The GitHub repository SuycoR/Clasificador_papayas contains a labelled image folder "resized" with 3 categories: mature, partially mature, unmature. Examples follow, each with its label.

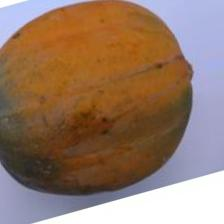
Label: mature

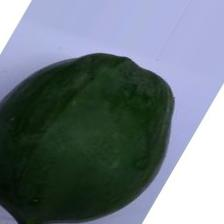
Label: unmature

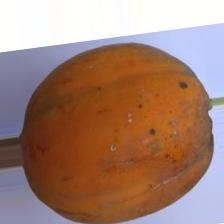
Label: mature

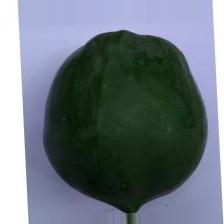
Label: unmature

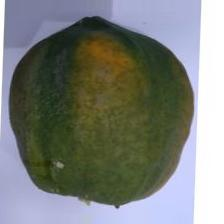
Label: partially mature

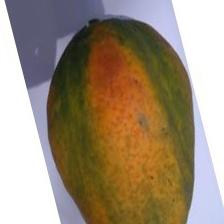
Label: partially mature
